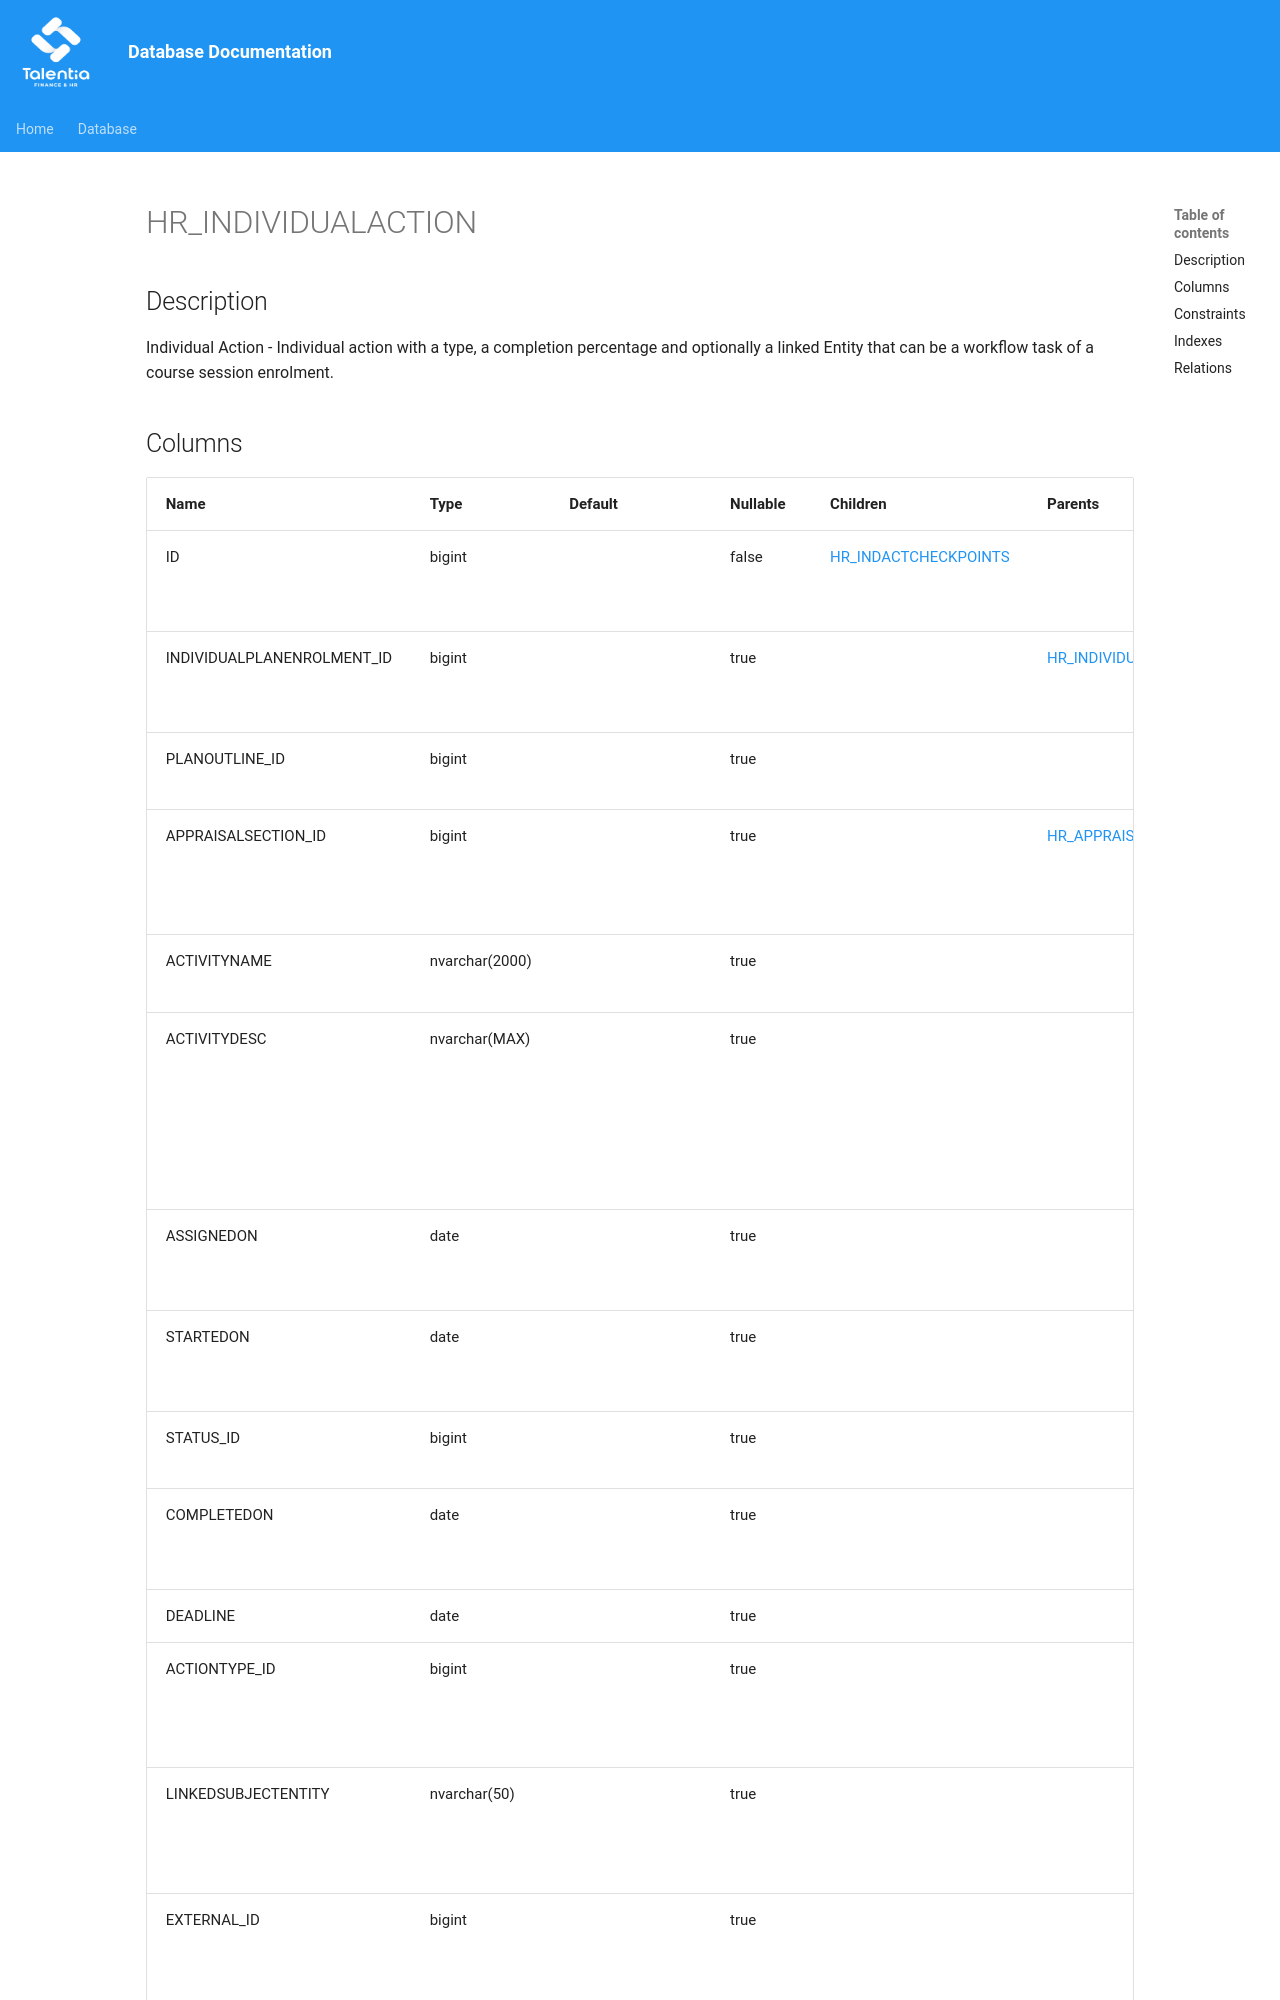

repository: giovanniporcelli/documentazione-db · page: schema/HR_INDIVIDUALACTION/index.html · generator: mkdocs

# HR_INDIVIDUALACTION

## Description

Individual Action - Individual action with a type, a completion percentage and optionally a linked Entity that can be a workflow task of a course session enrolment.
